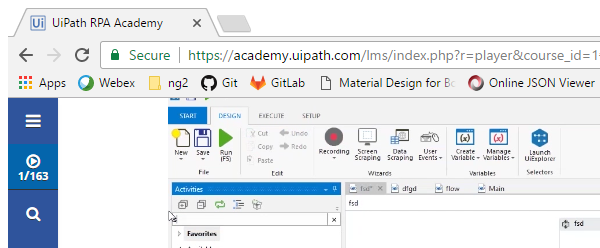
Task: Blank Project
Workflow: Main

Step 1: Attach Browser 'MSFTHisto Page' in window 'MSFT Historical Prices | Microsoft Corporation Stock - Yahoo Fin*' (chrome.exe)

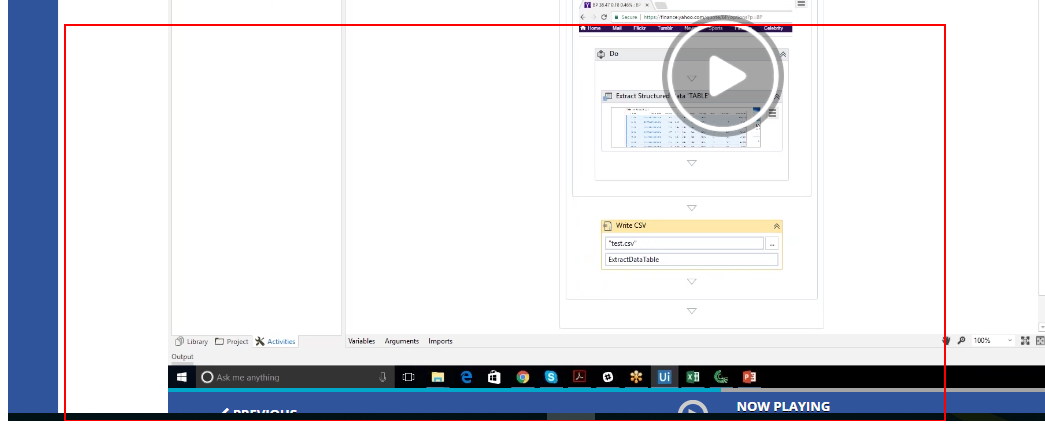
Step 2: get-text from the table